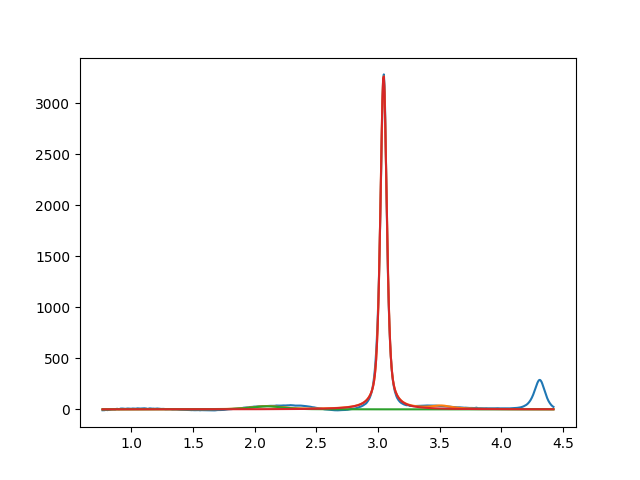

Source data for this figure (header and first rows):
2.099999999999999645e+00, 2.999999999999999645e+01, 2.999999999999999334e-01, 5.106950685293484282e-01
3.044753552524405826e+00, 3.272381275354833633e+03, 6.170748752498592116e-02, 4.262190262947489483e-01
3.513478074936088102e+00, 2.999999999999999645e+01, 1.999999999999999833e-01, 7.608303267155550692e-27
